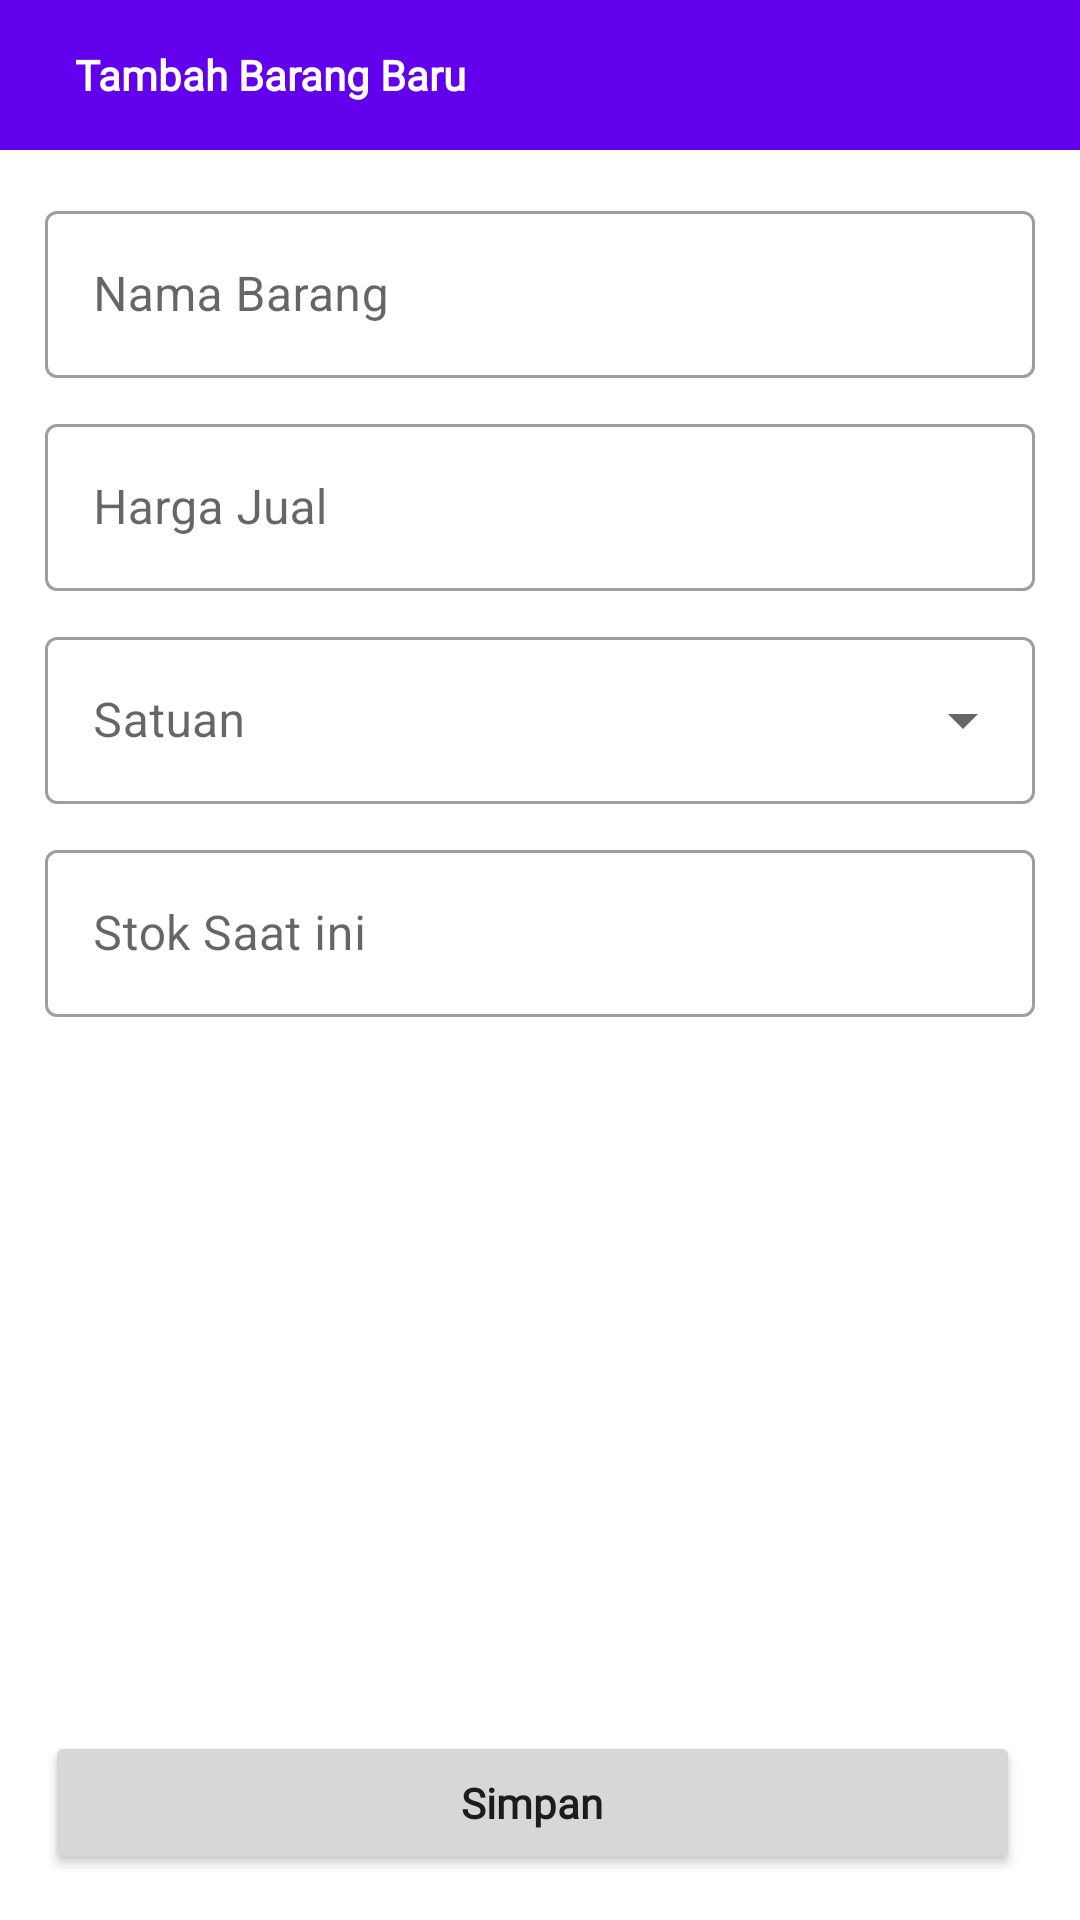

The Android layout XML behind this screen, and the referenced resources:
<!-- AndroidManifest.xml: application theme Theme.BukuToko -->
<!-- res/layout/activity_add_product.xml -->
<?xml version="1.0" encoding="utf-8"?>
<androidx.constraintlayout.widget.ConstraintLayout xmlns:android="http://schemas.android.com/apk/res/android"
    xmlns:app="http://schemas.android.com/apk/res-auto"
    xmlns:tools="http://schemas.android.com/tools"
    android:layout_width="match_parent"
    android:layout_height="match_parent"
    tools:context=".ui.add.AddProductActivity">

    <LinearLayout
        android:id="@+id/linearLayout"
        android:layout_width="0dp"
        android:layout_height="50dp"
        android:background="@color/purple_500"
        android:orientation="horizontal"
        app:layout_constraintEnd_toEndOf="parent"
        app:layout_constraintStart_toStartOf="parent"
        app:layout_constraintTop_toTopOf="parent">

        <ImageView
            android:id="@+id/ivBack"
            android:layout_width="wrap_content"
            android:layout_height="wrap_content"
            android:layout_gravity="center"
            android:layout_marginStart="15dp"
            android:src="@drawable/ic_baseline_arrow_back_24" />

        <TextView
            android:layout_width="wrap_content"
            android:layout_height="wrap_content"
            android:layout_gravity="center"
            android:layout_marginStart="10dp"
            android:fontFamily="@font/roboto"
            android:text="@string/text_tambah_barang_baru"
            android:textColor="@color/white"
            android:textStyle="bold" />

    </LinearLayout>

    <com.google.android.material.textfield.TextInputLayout
        android:id="@+id/tilNamaBarang"
        style="@style/Widget.MaterialComponents.TextInputLayout.OutlinedBox"
        android:layout_width="match_parent"
        android:layout_height="wrap_content"
        android:layout_marginTop="15dp"
        android:layout_marginStart="15dp"
        android:layout_marginEnd="15dp"
        android:hint="@string/text_nama_barang"
        app:layout_constraintTop_toBottomOf="@+id/linearLayout"
        app:layout_constraintEnd_toEndOf="parent"
        app:layout_constraintStart_toStartOf="parent">

        <com.google.android.material.textfield.TextInputEditText
            android:id="@+id/et_namabarang"
            android:layout_width="match_parent"
            android:layout_height="wrap_content"/>

    </com.google.android.material.textfield.TextInputLayout>

    <com.google.android.material.textfield.TextInputLayout
        android:id="@+id/tilHargaJual"
        style="@style/Widget.MaterialComponents.TextInputLayout.OutlinedBox"
        android:layout_width="match_parent"
        android:layout_height="wrap_content"
        android:layout_marginTop="10dp"
        android:layout_marginStart="15dp"
        android:layout_marginEnd="15dp"
        android:hint="@string/text_harga_jual"
        app:layout_constraintTop_toBottomOf="@+id/tilNamaBarang"
        app:layout_constraintEnd_toEndOf="parent"
        app:layout_constraintStart_toStartOf="parent">

        <com.google.android.material.textfield.TextInputEditText
            android:id="@+id/et_hargajual"
            android:layout_width="match_parent"
            android:layout_height="wrap_content"
            android:inputType="numberDecimal"/>

    </com.google.android.material.textfield.TextInputLayout>

    <com.google.android.material.textfield.TextInputLayout
        android:id="@+id/tilSatuan"
        style="@style/Widget.MaterialComponents.TextInputLayout.OutlinedBox.ExposedDropdownMenu"
        android:layout_width="match_parent"
        android:layout_height="wrap_content"
        android:layout_marginTop="10dp"
        android:layout_marginStart="15dp"
        android:layout_marginEnd="15dp"
        android:hint="@string/text_satuan"
        app:layout_constraintTop_toBottomOf="@+id/tilHargaJual"
        app:layout_constraintEnd_toEndOf="parent"
        app:layout_constraintStart_toStartOf="parent">

        <AutoCompleteTextView
            android:id="@+id/autoCompleteTextView"
            android:layout_width="match_parent"
            android:layout_height="match_parent"
            android:layout_weight="1" />

    </com.google.android.material.textfield.TextInputLayout>

    <com.google.android.material.textfield.TextInputLayout
        android:id="@+id/tilStok"
        style="@style/Widget.MaterialComponents.TextInputLayout.OutlinedBox"
        android:layout_width="match_parent"
        android:layout_height="wrap_content"
        android:layout_marginTop="10dp"
        android:layout_marginStart="15dp"
        android:layout_marginEnd="15dp"
        android:hint="Stok Saat ini"
        app:layout_constraintTop_toBottomOf="@+id/tilSatuan"
        app:layout_constraintEnd_toEndOf="parent"
        app:layout_constraintStart_toStartOf="parent">

        <com.google.android.material.textfield.TextInputEditText
            android:id="@+id/et_stok"
            android:layout_width="match_parent"
            android:layout_height="wrap_content"
            android:inputType="numberDecimal"/>

    </com.google.android.material.textfield.TextInputLayout>

    <Button
        android:id="@+id/btnSimpan"
        android:layout_width="match_parent"
        android:layout_height="wrap_content"
        android:text="Simpan"
        android:fontFamily="@font/roboto"
        android:textStyle="bold"
        android:textAllCaps="false"
        android:layout_marginStart="15dp"
        android:layout_marginEnd="20dp"
        android:layout_marginBottom="15dp"
        app:layout_constraintBottom_toBottomOf="parent"
        app:layout_constraintStart_toStartOf="parent"
        app:layout_constraintEnd_toEndOf="parent"/>

</androidx.constraintlayout.widget.ConstraintLayout>
<!-- resources referenced by this layout -->
<resources>
  <color name="purple_500">#FF6200EE</color>
  <color name="white">#FFFFFFFF</color>
  <string name="text_harga_jual">Harga Jual</string>
  <string name="text_nama_barang">Nama Barang</string>
  <string name="text_satuan">Satuan</string>
  <string name="text_tambah_barang_baru">Tambah Barang Baru</string>
  <style name="Theme.BukuToko" parent="Theme.MaterialComponents.DayNight.NoActionBar">
          
          <item name="colorPrimary">@color/purple_500</item>
          <item name="colorPrimaryVariant">@color/purple_700</item>
          <item name="colorOnPrimary">@color/white</item>
          
          <item name="colorSecondary">@color/teal_200</item>
          <item name="colorSecondaryVariant">@color/teal_700</item>
          <item name="colorOnSecondary">@color/black</item>
          
          <item name="android:statusBarColor">?attr/colorPrimaryVariant</item>
          
      </style>
  <color name="purple_700">#FF3700B3</color>
  <color name="teal_200">#FF03DAC5</color>
  <color name="teal_700">#FF018786</color>
  <color name="black">#FF000000</color>
</resources>
